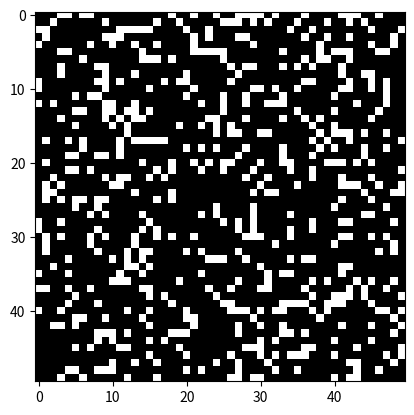

This figure's Python source:
import numpy as np
from scipy.special import expit
import random
import math
import matplotlib.pyplot as plt
import matplotlib.animation as animation

# Define the size of the lattice and the number of iterations
N = 50
iterations = 1000

# Define the parameters of the simulation
J = 1
H = -10
kT = 0.01

# Define the lattice as an array of random spins (+1 or -1)
lattice = np.random.choice([-1, 1], size=(N, N))

# Define a function to calculate the energy of a site
def energy(site, JJ, HH):
    m_i = np.sum(lattice[site[0], site[1]] * np.array([
        lattice[(site[0]-1)%N, site[1]],
        lattice[(site[0]+1)%N, site[1]],
        lattice[site[0], (site[1]-1)%N],
        lattice[site[0], (site[1]+1)%N]
    ]))
    return -JJ*m_i - HH, +JJ*m_i + HH

# Define a function to flip a spin according to the Metropolis algorithm
def flip_spin(site):
    E_plus, E_minus = energy(site, J, H)
    prob = expit(-(E_minus - E_plus) / kT)
    # print(prob)
    if random.uniform(0, 1) < prob:
        lattice[site[0], site[1]] = 1
    else:
        lattice[site[0], site[1]] = -1

# Define a function to update the plot
def update(frame):
    for i in range(iterations):
        site = (random.randint(0, N-1), random.randint(0, N-1))
        flip_spin(site)
    im.set_array(lattice)
    return [im]

if __name__ == "__main__":

    # Create the plot and animation
    fig, ax = plt.subplots()
    im = ax.imshow(lattice, cmap='binary')
    ani = animation.FuncAnimation(fig, update, frames=100, interval=50, blit=True)

    plt.show()
